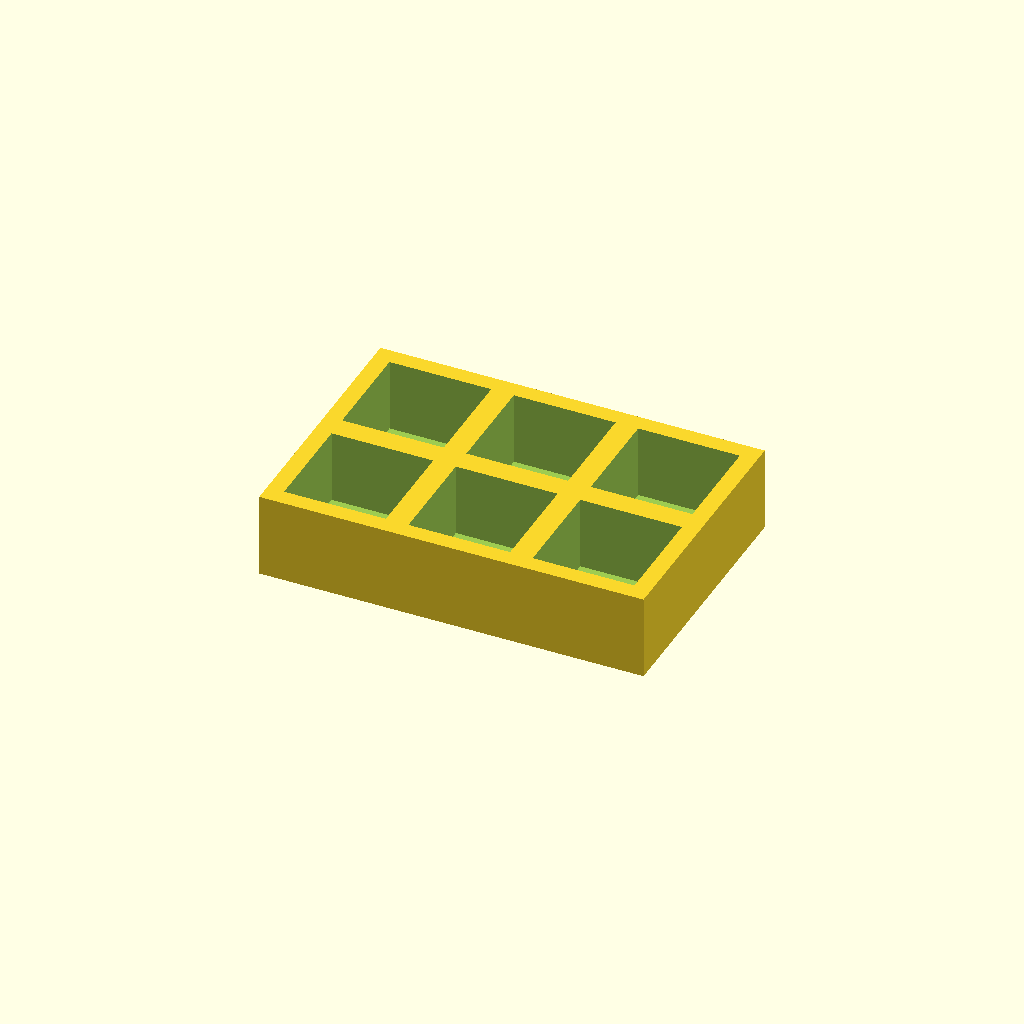
Cell 1: the model at its default parameters.
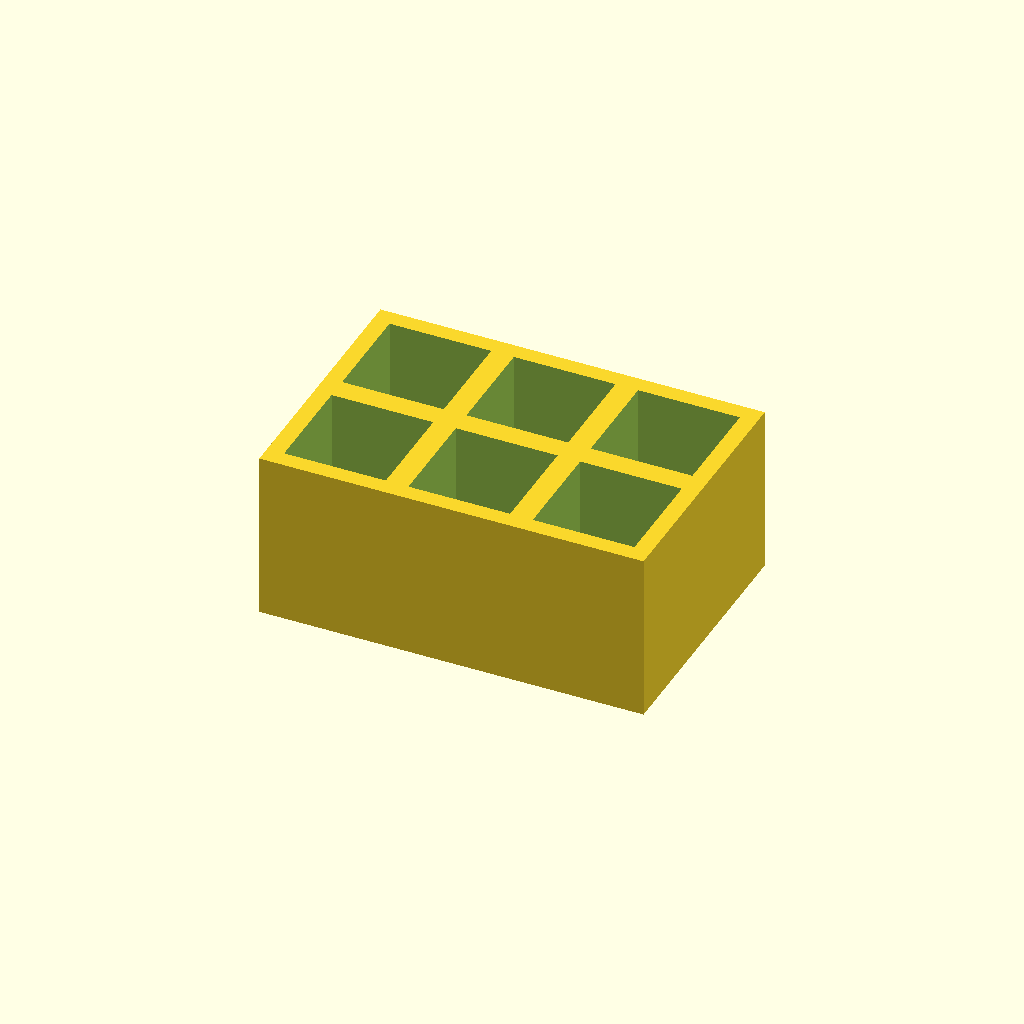
Cell 2: the same model with thickness = 30.
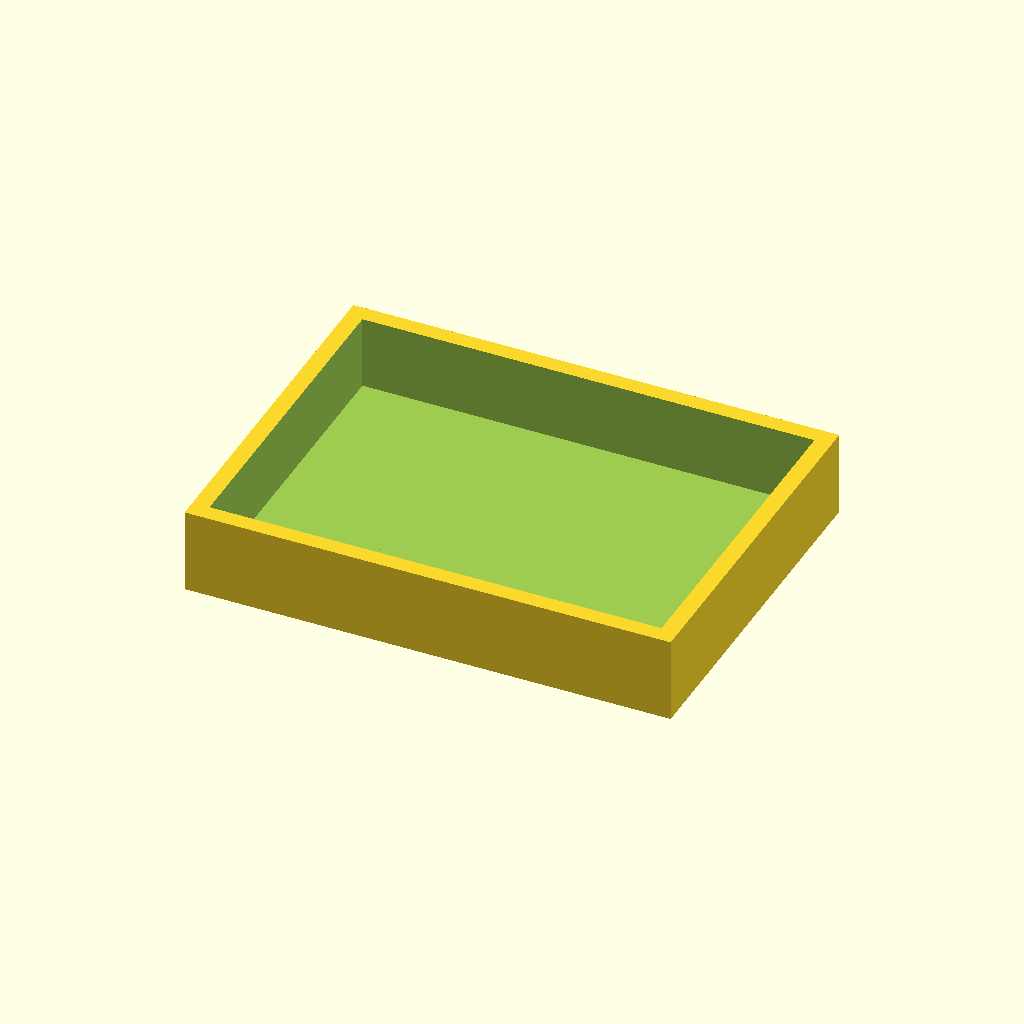
Cell 3: the same model with pocket = 36.
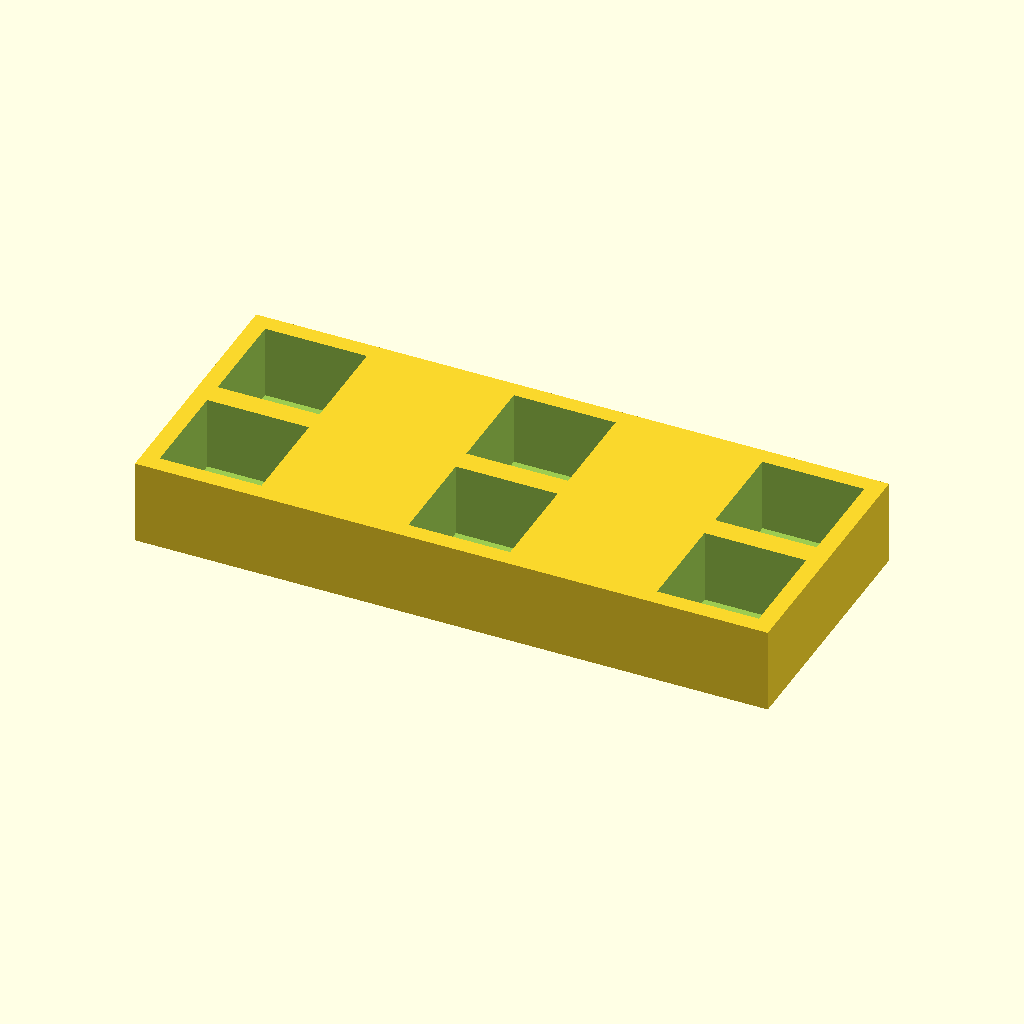
Cell 4: the same model with pitch_x = 44.
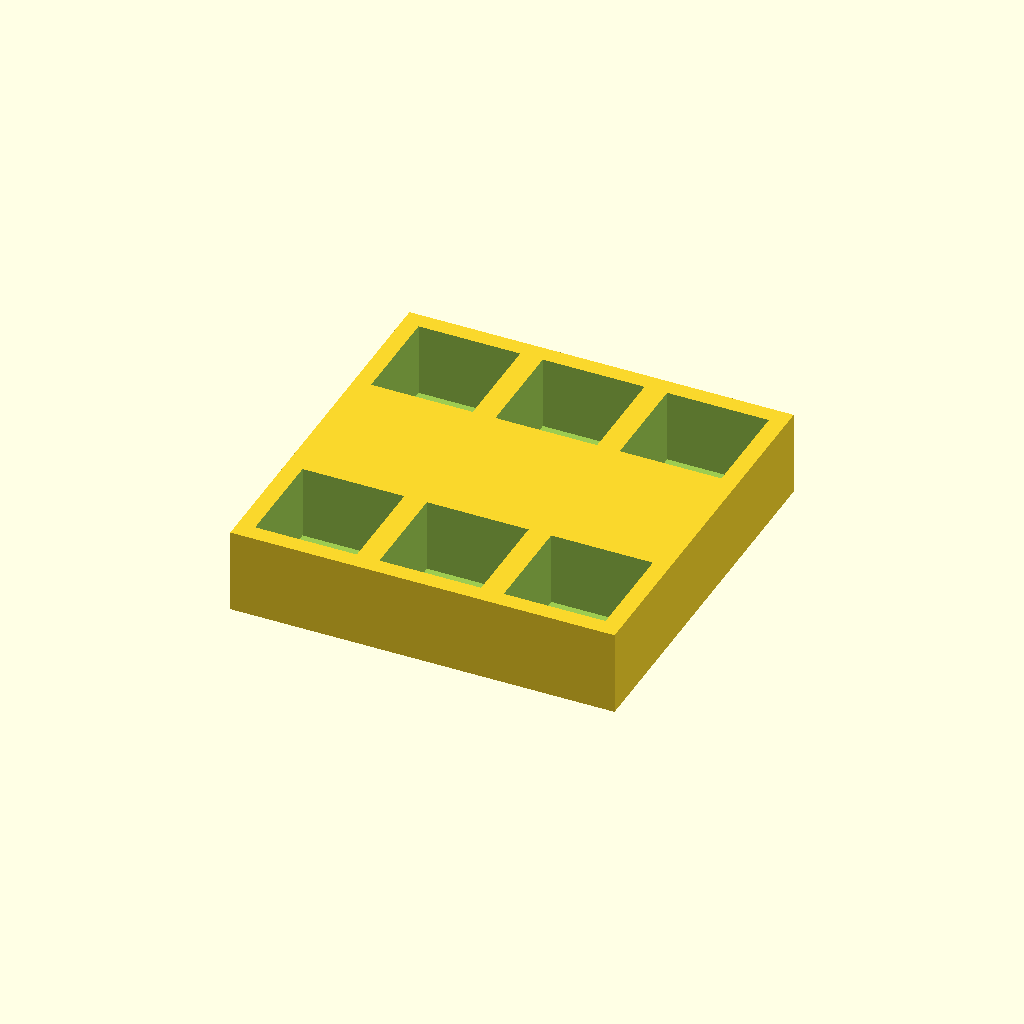
Cell 5 — pitch_y set to 44, the other parameters unchanged.
One fixed orthographic camera (rotation 55°, 0°, 25°; colour scheme Cornfield) for every cell.
The OpenSCAD source (optional_data/data/place1/pocketplates/part_0136.scad):
$fn = 32;

// ----------------------------------------------------------------------
// Pocket plate 68 x 46 x 15
// 2 x 3 pockets 18 mm square, 13 mm deep
// ----------------------------------------------------------------------

// --- parameters (mm) ---
thickness = 15;  // plate thickness
floor_t = 2;     // material left under each pocket
pocket = 18;     // pocket side length
pitch_x = 22;    // pocket pitch along X
pitch_y = 22;    // pocket pitch along Y
cols = 3;        // pockets per row
rows = 2;        // rows of pockets

// --- derived feature positions (mm) ---
depth = thickness - floor_t;        // = 13   pocket depth, down to the floor
span_x = (cols - 1) * pitch_x;      // = 44   distance between outer pockets
span_y = (rows - 1) * pitch_y;      // = 22   distance between outer pocket rows
origin_x = -span_x / 2;             // = -22   X of the first pocket
origin_y = -span_y / 2;             // = -11   Y of the first pocket
plate = [span_x + pocket + 6, span_y + pocket + 6, thickness];  // = [68, 46, 15]   overall size: pockets plus 3 mm of wall on each side
feature_centers = [
  [origin_x + 0 * pitch_x, origin_y + 0 * pitch_y],
  [origin_x + 1 * pitch_x, origin_y + 0 * pitch_y],
  [origin_x + 2 * pitch_x, origin_y + 0 * pitch_y],
  [origin_x + 0 * pitch_x, origin_y + 1 * pitch_y],
  [origin_x + 1 * pitch_x, origin_y + 1 * pitch_y],
  [origin_x + 2 * pitch_x, origin_y + 1 * pitch_y]
];   // pocket centres, used verbatim by the cutter loop

// plate outline, then one pocket per centre in feature_centers
difference() {
  cube(plate, center = true);
  for (centre = feature_centers)
    translate([centre[0] - pocket / 2, centre[1] - pocket / 2, plate[2] / 2 - depth])
      cube([pocket, pocket, depth + 1]);  // centred on the declared pocket centre
}
Customizer parameters (derived from the source; name, type, default, range or options):
thickness: number, default 15
floor_t: number, default 2
pocket: number, default 18
pitch_x: number, default 22
pitch_y: number, default 22
cols: number, default 3
rows: number, default 2
